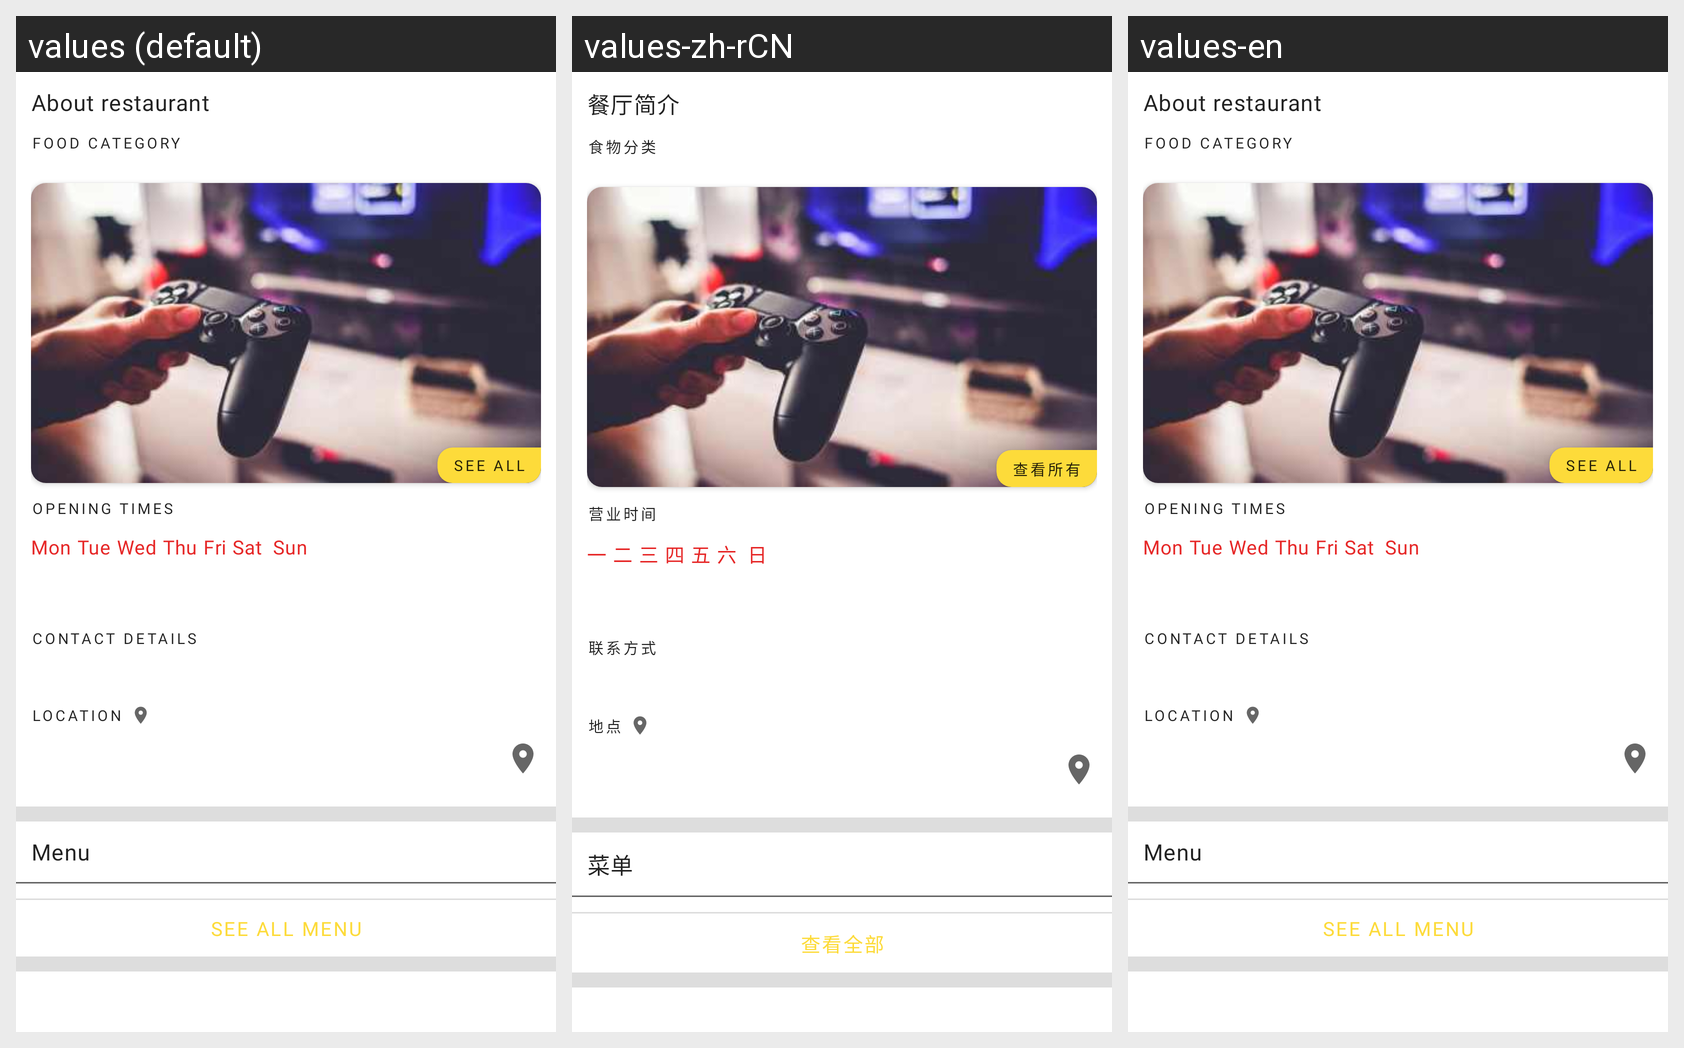

Strings drawn on this Android screen and how each of the app's shown locales translates them:
Android screen res/layout/layout_restaurant_overview.xml rendered under 3 locales, left to right: values (default), values-zh-rCN, values-en. Device: Nexus 5 (rendered at 1080×1920; each locale shown at half size, 540×960, under a caption strip naming it); theme Theme.HainaECommerce.Light.
Strings drawn on this screen, with the default value and each locale's value (text and hints the layout hard-codes, and strings that could not be matched under every locale, appear in the picture but are not listed):

about_restaurant
  values: About restaurant
  values-zh-rCN: 餐厅简介
  values-en: About restaurant

food_category
  values: Food Category
  values-zh-rCN: 食物分类
  values-en: Food Category

see_all
  values: See All
  values-zh-rCN: 查看所有
  values-en: See All

opening_times
  values: Opening Times
  values-zh-rCN: 营业时间
  values-en: Opening Times

open_monday
  values: Mon
  values-zh-rCN: 一
  values-en: Mon

open_tuesday
  values: Tue
  values-zh-rCN: 二
  values-en: Tue

open_wednesday
  values: Wed
  values-zh-rCN: 三
  values-en: Wed

open_thursday
  values: Thu
  values-zh-rCN: 四
  values-en: Thu

open_friday
  values: Fri
  values-zh-rCN: 五
  values-en: Fri

open_saturday
  values: Sat
  values-zh-rCN: 六
  values-en: Sat

open_sunday
  values: Sun
  values-zh-rCN: 日
  values-en: Sun

contact_detail
  values: Contact Details
  values-zh-rCN: 联系方式
  values-en: Contact Details

location
  values: Location
  values-zh-rCN: 地点
  values-en: Location

restaurant_menu
  values: Menu
  values-zh-rCN: 菜单
  values-en: Menu

see_all_menu
  values: See All Menu
  values-zh-rCN: 查看全部
  values-en: See All Menu
